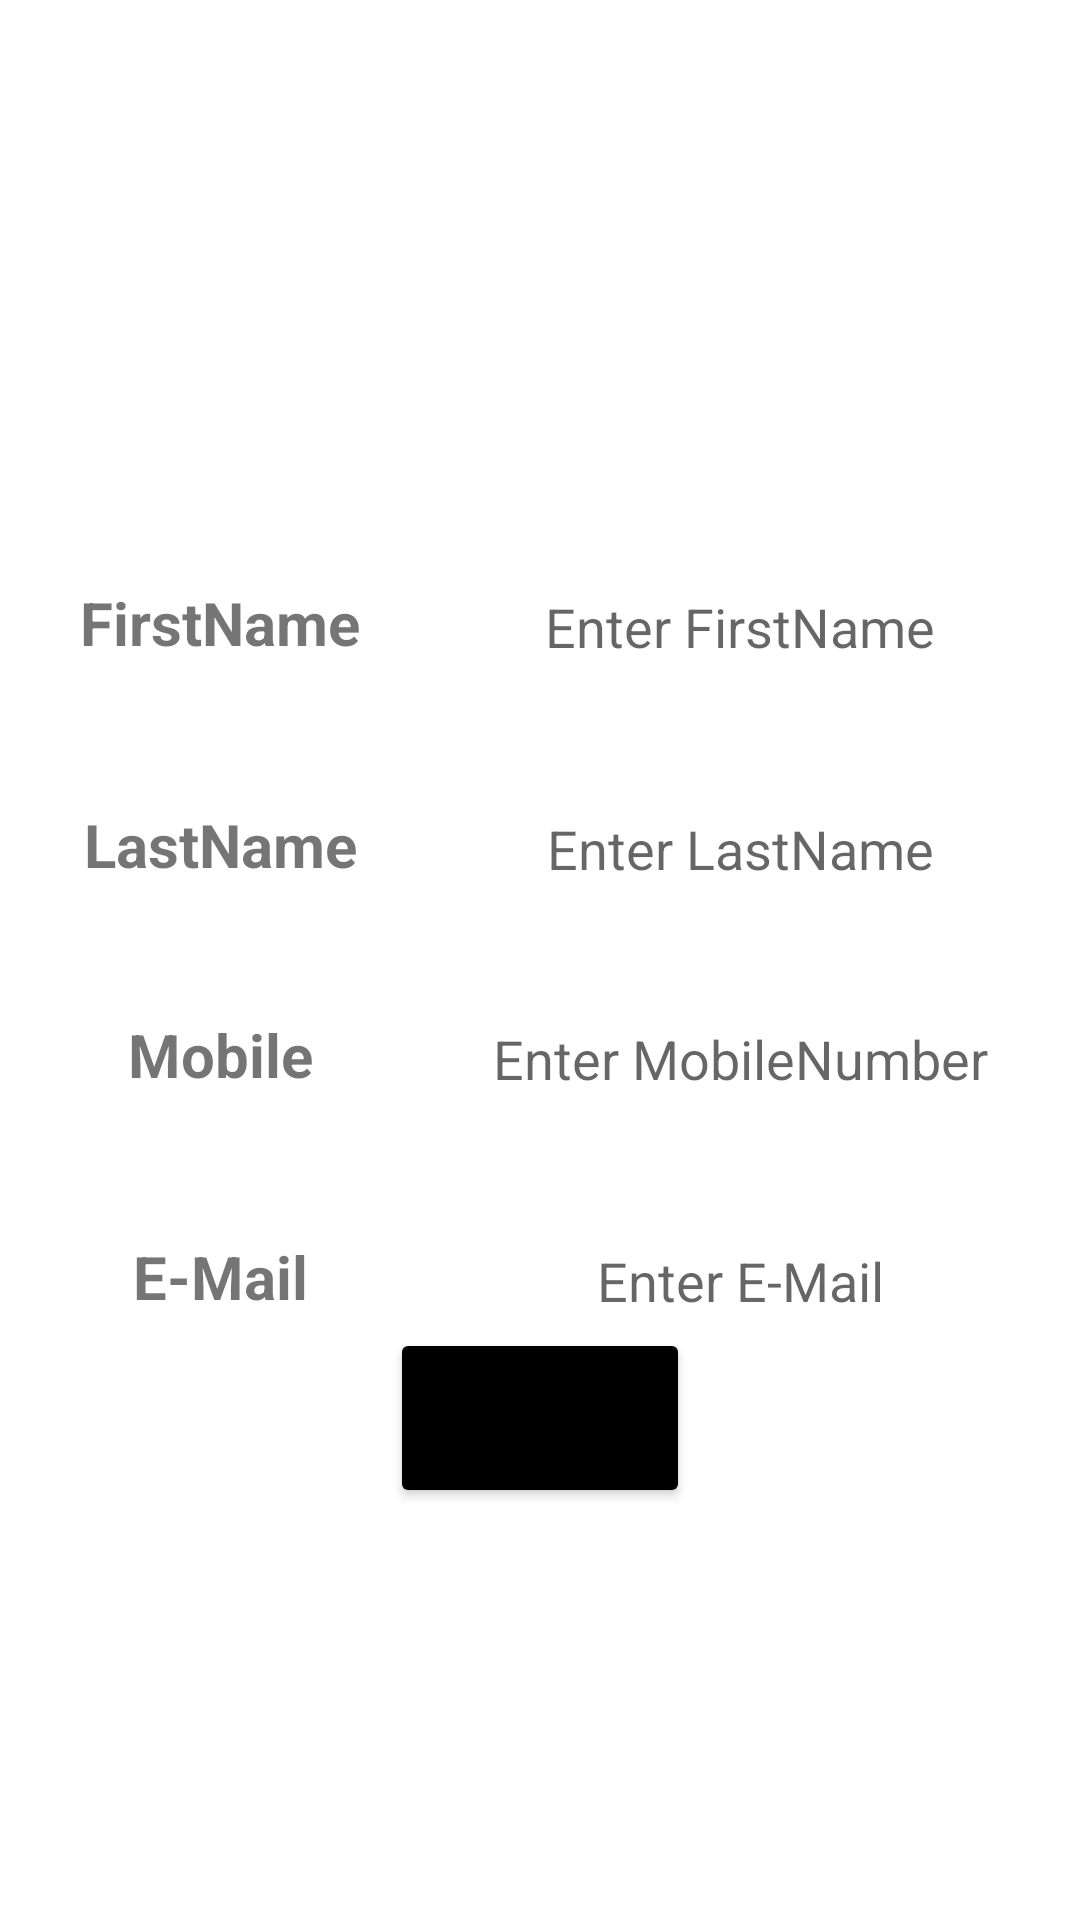

The Android layout XML behind this screen, and the referenced resources:
<!-- AndroidManifest.xml: application theme Theme.Entry_contact -->
<!-- res/layout/activity_second.xml -->
<?xml version="1.0" encoding="utf-8"?>
<androidx.constraintlayout.widget.ConstraintLayout xmlns:android="http://schemas.android.com/apk/res/android"
    xmlns:app="http://schemas.android.com/apk/res-auto"
    xmlns:tools="http://schemas.android.com/tools"
    android:layout_width="match_parent"
    android:layout_height="match_parent"
    tools:context=".SecondActivity">

    <EditText
        android:id="@+id/firstname"
        android:layout_width="200dp"
        android:layout_height="50dp"
        android:layout_marginTop="184dp"
        android:ems="10"
        android:hint="Enter FirstName"
        android:inputType="textPersonName"
        android:textAlignment="center"
        android:background="@drawable/all_border"
        app:layout_constraintTop_toTopOf="parent"
        app:layout_constraintEnd_toEndOf="parent"
        app:layout_constraintStart_toEndOf="@+id/first"
        tools:layout_editor_absoluteX="177dp" />

    <EditText
        android:id="@+id/lastname"
        android:layout_width="200dp"
        android:layout_height="50dp"
        android:layout_marginTop="24dp"
        android:ems="10"
        android:hint="Enter LastName"
        android:inputType="textPersonName"
        android:background="@drawable/all_border"
        android:textAlignment="center"
        app:layout_constraintTop_toBottomOf="@+id/firstname"
        app:layout_constraintEnd_toEndOf="parent"
        app:layout_constraintStart_toEndOf="@+id/last"
        tools:layout_editor_absoluteX="177dp" />

    <EditText
        android:id="@+id/mobileNumber"
        android:layout_width="200dp"
        android:layout_height="50dp"
        android:layout_marginTop="20dp"
        android:background="@drawable/all_border"
        android:ems="10"
        android:hint="Enter MobileNumber"
        android:inputType="number"
        android:textAlignment="center"
        app:layout_constraintEnd_toEndOf="parent"
        app:layout_constraintStart_toEndOf="@+id/mobile"
        app:layout_constraintTop_toBottomOf="@+id/lastname" />

    <EditText
        android:id="@+id/eMail"
        android:layout_width="200dp"
        android:layout_height="50dp"
        android:layout_marginTop="24dp"
        android:background="@drawable/all_border"
        android:ems="10"
        android:hint="Enter E-Mail"
        android:inputType="textEmailAddress"
        android:textAlignment="center"
        app:layout_constraintBottom_toBottomOf="parent"
        app:layout_constraintEnd_toEndOf="parent"
        app:layout_constraintStart_toEndOf="@+id/mail"
        app:layout_constraintTop_toBottomOf="@+id/mobileNumber"
        app:layout_constraintVertical_bias="0.0" />

    <TextView
        android:id="@+id/first"
        android:layout_width="120dp"
        android:layout_height="50dp"
        android:layout_marginTop="184dp"
        android:padding="10dp"
        android:text="FirstName"
        android:textAlignment="center"
        android:textSize="20sp"
        android:textStyle="bold"
        app:layout_constraintTop_toTopOf="parent"
        app:layout_constraintBottom_toTopOf="@+id/last"
        app:layout_constraintStart_toStartOf="parent"
        app:layout_constraintEnd_toStartOf="@+id/firstname"
        tools:layout_editor_absoluteX="39dp">

    </TextView>

    <TextView
        android:id="@+id/last"
        android:layout_width="120dp"
        android:layout_height="50dp"
        android:layout_marginTop="24dp"
        android:padding="10dp"
        android:text="LastName"
        android:textAlignment="center"
        android:textSize="20sp"
        android:textStyle="bold"
        app:layout_constraintTop_toBottomOf="@+id/first"
        app:layout_constraintStart_toStartOf="parent"
        app:layout_constraintEnd_toStartOf="@+id/lastname"
        tools:layout_editor_absoluteX="39dp">

    </TextView>

    <TextView
        android:id="@+id/mobile"
        android:layout_width="120dp"
        android:layout_height="50dp"
        android:textAlignment="center"
        android:layout_marginTop="20dp"
        android:padding="10dp"
        android:text="Mobile"
        android:textSize="20sp"
        android:textStyle="bold"
        app:layout_constraintTop_toBottomOf="@+id/last"
        app:layout_constraintStart_toStartOf="parent"
        app:layout_constraintEnd_toStartOf="@+id/mobileNumber"
        tools:layout_editor_absoluteX="39dp">

    </TextView>

    <TextView
        android:id="@+id/mail"
        android:layout_width="120dp"
        android:layout_height="50dp"
        android:layout_marginTop="24dp"
        android:textAlignment="center"
        android:padding="10dp"
        android:text="E-Mail"
        android:textSize="20sp"
        android:textStyle="bold"
        app:layout_constraintBottom_toBottomOf="parent"
        app:layout_constraintTop_toBottomOf="@+id/mobile"
        app:layout_constraintStart_toStartOf="parent"
        app:layout_constraintEnd_toStartOf="@+id/eMail"
        app:layout_constraintVertical_bias="0.0"
        tools:layout_editor_absoluteX="39dp">

    </TextView>

    <Button
        android:id="@+id/saveBtn"
        android:layout_width="100dp"
        android:layout_height="60dp"
        android:text="Save"
        android:backgroundTint="@color/black"
        app:layout_constraintBottom_toBottomOf="parent"
        app:layout_constraintTop_toTopOf="parent"
        app:layout_constraintStart_toStartOf="parent"
        app:layout_constraintEnd_toEndOf="parent"
        app:layout_constraintVertical_bias="0.763"
        tools:layout_editor_absoluteX="155dp">

    </Button>

</androidx.constraintlayout.widget.ConstraintLayout>
<!-- resources referenced by this layout -->
<resources>
  <style name="Theme.Entry_contact" parent="Theme.MaterialComponents.DayNight.DarkActionBar">
          
          <item name="colorPrimary">@color/purple_500</item>
          <item name="colorPrimaryVariant">@color/purple_700</item>
          <item name="colorOnPrimary">@color/white</item>
          
          <item name="colorSecondary">@color/teal_200</item>
          <item name="colorSecondaryVariant">@color/teal_700</item>
          <item name="colorOnSecondary">@color/black</item>
          
          <item name="android:statusBarColor">?attr/colorPrimaryVariant</item>
          
      </style>
  <!-- not gathered from this repository: default colours our renderer supplied (Android Studio template values) -->
  <color name="purple_500">#FF6200EE</color>
  <color name="purple_700">#FF3700B3</color>
  <color name="teal_200">#FF03DAC5</color>
  <color name="teal_700">#FF018786</color>
  <color name="black">#FF000000</color>
  <color name="white">#FFFFFFFF</color>
</resources>
